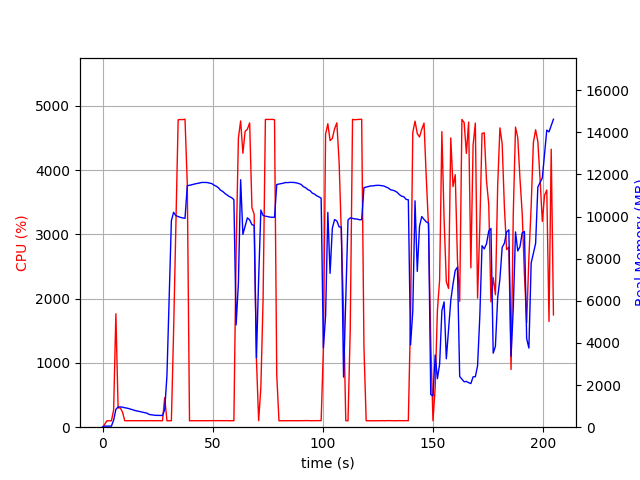

The data file committed next to this chart (first rows):
elapsed_time, nproc, cpu, mem_real, mem_virtual
3.8623809814453125e-05, 1, 0.0, 14.37, 1741
1.006, 1, 47.7, 50.96, 648.7
2.014, 1, 100.2, 50.96, 648.7
3.021, 1, 100.2, 50.96, 648.7
4.028, 1, 99.3, 50.96, 648.7
5.036, 1, 269.0, 336.3, 4310
6.054, 1, 1764, 846.7, 4865
7.062, 1, 300.6, 960.7, 5009
8.069, 1, 299.7, 962.4, 5009
9.077, 1, 233.2, 952.5, 5009
10.09, 1, 101.1, 923.2, 5009
11.09, 1, 101.2, 905.8, 5009
12.1, 1, 100.4, 879.2, 5009
13.11, 1, 102.4, 846.2, 5009
14.11, 1, 101.3, 812.4, 5009
15.12, 1, 100.3, 781.1, 5009
16.13, 1, 100.3, 761.5, 5009
17.13, 1, 101.2, 736.4, 5009
18.14, 1, 101.1, 712.9, 5009
19.15, 1, 100.1, 689.5, 5009
20.16, 1, 100.1, 667, 5009
21.17, 1, 102.2, 605.2, 5009
22.18, 1, 101.2, 588.9, 5009
23.19, 1, 100.3, 571.5, 5009
24.19, 1, 100.1, 560.4, 5009
25.2, 1, 102.0, 562.7, 5009
26.21, 1, 100.1, 557.2, 5009
27.22, 1, 100.1, 557.2, 5009
28.23, 1, 459.7, 839.4, 6881
29.24, 1, 100.0, 2439, 36147
30.25, 1, 101.0, 6125, 36147
31.26, 1, 101.0, 9808, 36147
32.27, 1, 1499, 10205, 36147
33.28, 1, 3112, 10048, 36147
34.33, 1, 4783, 10002, 36147
35.38, 1, 4787, 9963, 36147
36.41, 1, 4785, 9936, 36147
37.45, 1, 4792, 9918, 36147
38.48, 1, 3782, 11466, 37602
39.49, 1, 100.2, 11486, 37602
40.5, 1, 100.4, 11514, 37602
41.5, 1, 100.3, 11544, 37602
42.51, 1, 100.4, 11565, 37602
43.52, 1, 100.3, 11582, 37602
44.52, 1, 100.3, 11610, 37602
45.53, 1, 101.3, 11624, 37602
46.54, 1, 100.2, 11619, 37602
47.54, 1, 102.3, 11617, 37602
48.55, 1, 101.3, 11590, 37602
49.56, 1, 101.2, 11570, 37602
50.57, 1, 102.3, 11496, 37602
51.57, 1, 101.3, 11447, 37602
52.58, 1, 101.3, 11373, 37602
53.59, 1, 102.0, 11252, 37602
54.6, 1, 101.1, 11195, 37602
55.61, 1, 102.0, 11095, 37602
56.62, 1, 102.1, 11025, 37602
57.63, 1, 100.1, 10948, 37602
58.64, 1, 102.0, 10898, 37602
59.65, 1, 101.0, 10803, 37602
... 143 more rows
